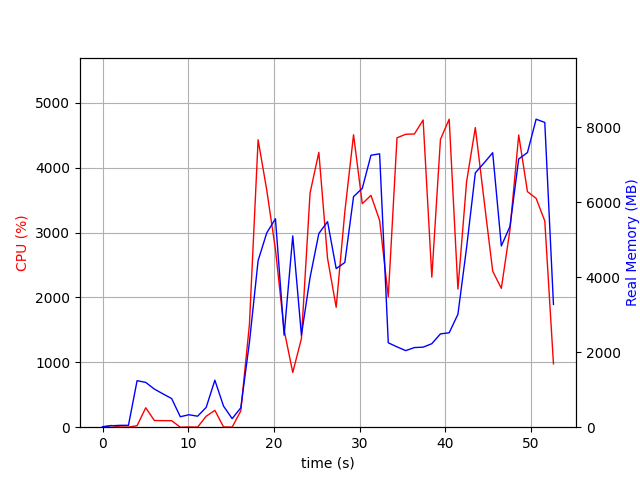

Values plotted in this chart, from the file beside it:
elapsed_time, nproc, cpu, mem_real, mem_virtual
3.647804260253906e-05, 1, 0.0, 14.75, 3192
1.006, 2, 26.8, 38.69, 146.3
2.015, 2, 4.0, 49.33, 155.8
3.023, 2, 1.0, 50.08, 156.6
4.03, 8, 23.8, 1242, 5085
5.038, 5, 299.6, 1196, 4046
6.045, 5, 103.2, 1017, 3871
7.054, 4, 101.2, 889.1, 3489
8.062, 3, 100.1, 764.7, 2992
9.071, 3, 0.0, 279.1, 2350
10.08, 3, 3.0, 332.9, 2404
11.09, 3, 1.0, 293.4, 2366
12.09, 4, 169.6, 529.9, 2983
13.1, 8, 259.7, 1255, 4700
14.11, 5, 5.0, 564.1, 3189
15.12, 3, 1.0, 228.6, 2269
16.13, 1, 251.9, 517.3, 4408
17.14, 1, 1587, 2265, 8160
18.15, 1, 4431, 4446, 11032
19.16, 1, 3653, 5188, 11086
20.17, 1, 2740, 5565, 12422
21.18, 1, 1498, 2455, 12486
22.19, 1, 844.4, 5105, 17606
23.2, 1, 1366, 2456, 23762
24.21, 1, 3611, 3995, 23894
25.23, 1, 4238, 5170, 24868
26.25, 1, 2603, 5485, 24868
27.26, 1, 1850, 4234, 27012
28.26, 1, 3321, 4395, 24978
29.28, 1, 4509, 6154, 25240
30.3, 1, 3446, 6375, 25240
31.31, 1, 3575, 7258, 25240
32.32, 1, 3190, 7295, 25240
33.33, 1, 2011, 2253, 23192
34.35, 1, 4462, 2144, 23192
35.37, 1, 4517, 2044, 23192
36.38, 1, 4521, 2125, 23192
37.4, 1, 4737, 2136, 23192
38.41, 1, 2314, 2229, 24216
39.42, 1, 4438, 2490, 28312
40.44, 1, 4749, 2520, 28312
41.46, 1, 2129, 3014, 29336
42.47, 1, 3786, 4793, 29336
43.49, 1, 4621, 6788, 35626
44.51, 1, 3498, 7052, 35626
45.52, 1, 2406, 7325, 35626
46.52, 1, 2141, 4837, 37674
47.53, 1, 3046, 5359, 35626
48.55, 1, 4506, 7159, 35858
49.57, 1, 3633, 7329, 35858
50.58, 1, 3528, 8220, 35858
51.59, 1, 3179, 8134, 35858
52.61, 1, 977.3, 3277, 38018
